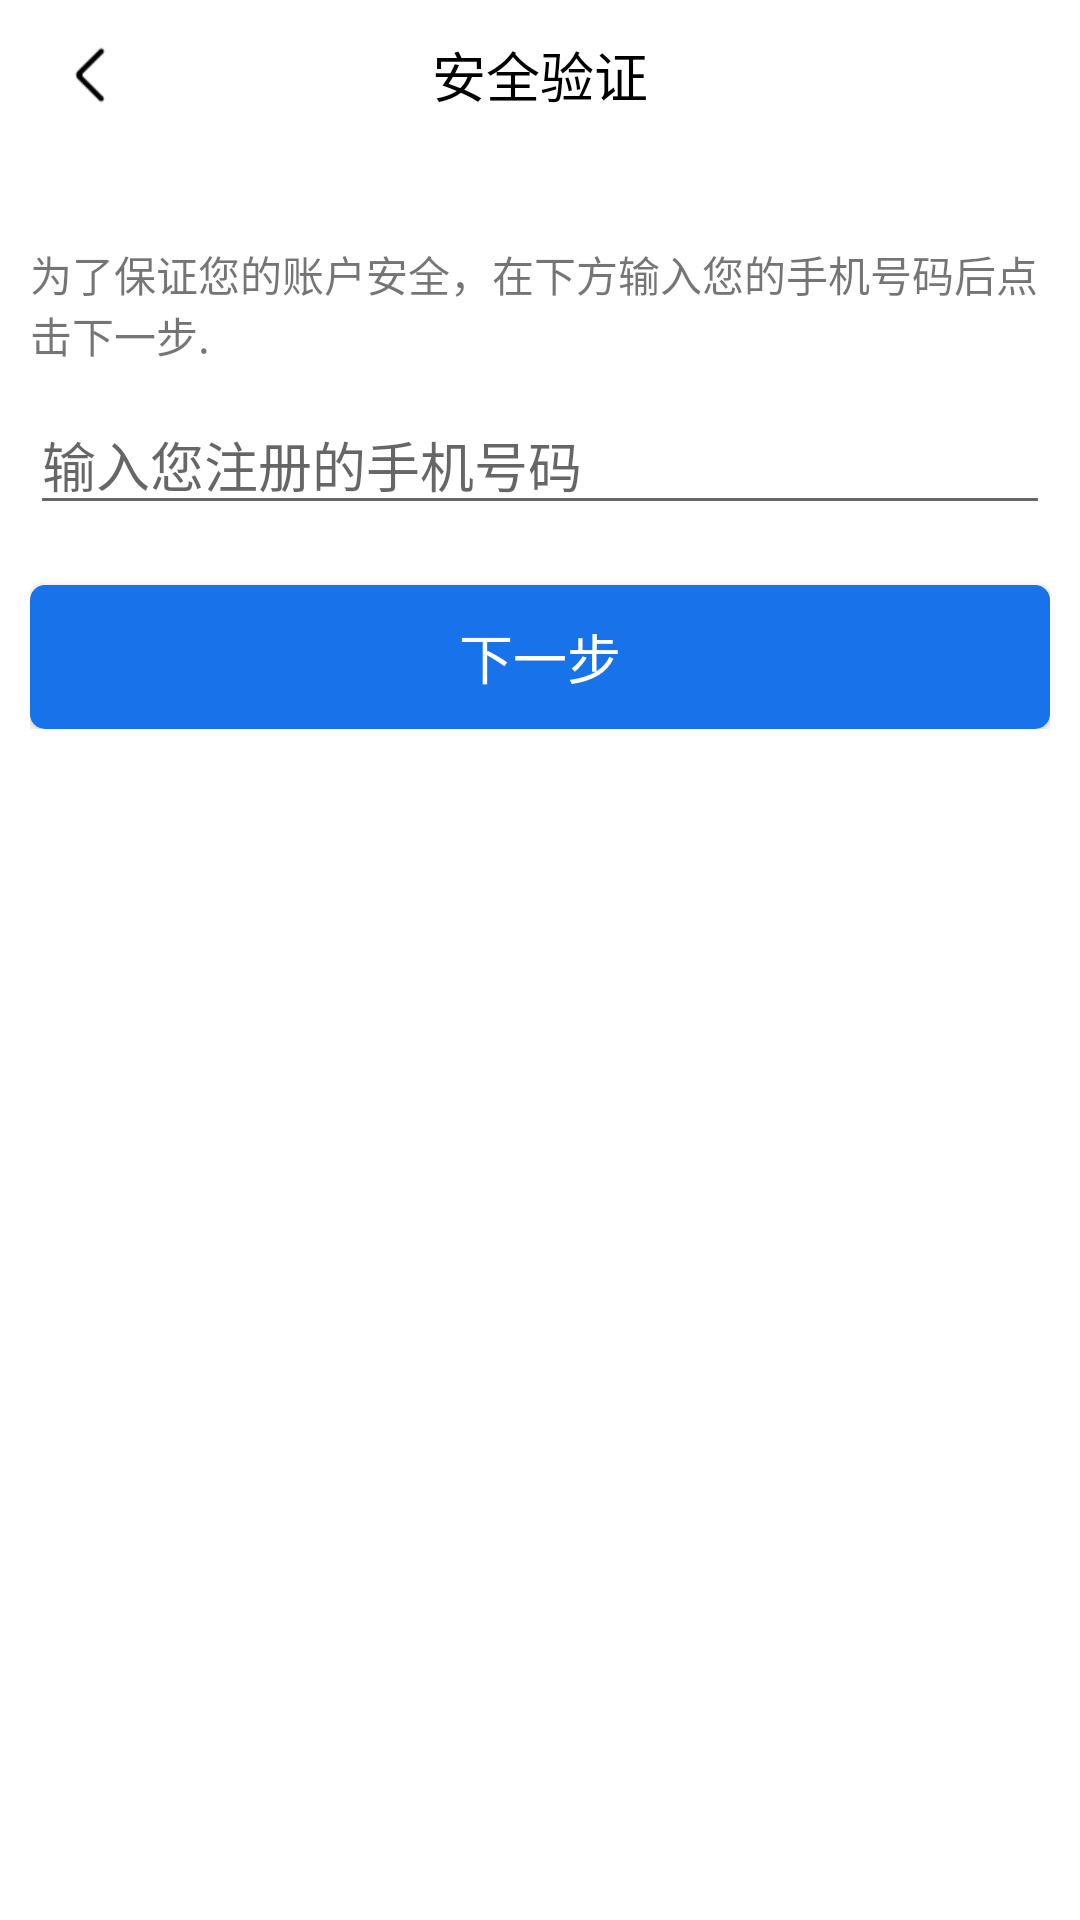

Write the Android layout XML for this screen, with the resource values it uses.
<!-- AndroidManifest.xml: application theme AppTheme -->
<!-- res/layout/activity_modify_password.xml -->
<?xml version="1.0" encoding="utf-8"?>
<ScrollView
        android:background="@color/colorWhite"
        xmlns:android="http://schemas.android.com/apk/res/android"
        xmlns:tools="http://schemas.android.com/tools"
        android:layout_width="match_parent"
        android:layout_height="match_parent"
        tools:context=".activity.ModifyPasswordActivity">
    <LinearLayout
            android:animateLayoutChanges="true"
            android:orientation="vertical"
            android:layout_width="match_parent"
            android:layout_height="wrap_content">
        <RelativeLayout
                android:padding="10dp"
                android:layout_width="match_parent"
                android:layout_height="50dp">
            <ImageView
                    android:id="@+id/back"
                    android:layout_centerVertical="true"
                    android:layout_marginStart="10dp"
                    android:src="@drawable/left_black"
                    android:layout_width="20dp"
                    android:layout_height="20dp"/>
            <TextView
                    android:textColor="@color/black"
                    android:textSize="18sp"
                    android:text="安全验证"
                    android:layout_centerInParent="true"
                    android:layout_width="wrap_content"
                    android:layout_height="wrap_content"/>
        </RelativeLayout>

        <View
                android:background="@color/gray"
                android:layout_width="match_parent"
                android:layout_height="1dp"/>

        <LinearLayout
                android:id="@+id/first_step"
                android:padding="10dp"
                android:layout_width="match_parent"
                android:layout_height="wrap_content"
                android:orientation="vertical">
            <TextView
                    android:text="为了保证您的账户安全，在下方输入您的手机号码后点击下一步."
                    android:layout_marginTop="20dp"
                    android:layout_width="match_parent"
                    android:layout_height="wrap_content"/>

            <EditText
                    android:id="@+id/phone_number"
                    android:inputType="phone"
                    android:layout_marginTop="10dp"
                    android:hint="输入您注册的手机号码"
                    android:layout_width="match_parent"
                    android:layout_height="wrap_content"/>

            <Button
                    android:id="@+id/phone_next"
                    android:textColor="@color/white"
                    android:textSize="18sp"
                    android:text="下一步"
                    android:layout_marginTop="20dp"
                    android:background="@drawable/btn_block_shape"
                    android:layout_width="match_parent"
                    android:layout_height="wrap_content"/>
        </LinearLayout>

        <LinearLayout
                android:visibility="gone"
                android:id="@+id/second_step"
                android:padding="10dp"
                android:layout_width="match_parent"
                android:layout_height="wrap_content"
                android:orientation="vertical">
            <TextView
                    android:text="如果您输入的手机号码正确，您会收到一条短信验证码，在下面的输入框中输入验证码并点击下一步."
                    android:layout_marginTop="20dp"
                    android:layout_width="match_parent"
                    android:layout_height="wrap_content"/>

            <EditText
                    android:id="@+id/verify_code"
                    android:inputType="number"
                    android:layout_marginTop="10dp"
                    android:hint="输入您收到的验证码"
                    android:layout_width="match_parent"
                    android:layout_height="wrap_content"/>

            <Button
                    android:id="@+id/code_next"
                    android:textColor="@color/white"
                    android:textSize="18sp"
                    android:text="下一步"
                    android:layout_marginTop="20dp"
                    android:background="@drawable/btn_block_shape"
                    android:layout_width="match_parent"
                    android:layout_height="wrap_content"/>
        </LinearLayout>

        <LinearLayout
                android:visibility="gone"
                android:id="@+id/last_step"
                android:padding="10dp"
                android:layout_width="match_parent"
                android:layout_height="wrap_content"
                android:orientation="vertical">
            <TextView
                    android:text="在下方的输入框中输入您的密码并再次输入以确定."
                    android:layout_marginTop="20dp"
                    android:layout_width="match_parent"
                    android:layout_height="wrap_content"/>

            <EditText
                    android:id="@+id/pwd"
                    android:inputType="textPassword"
                    android:layout_marginTop="10dp"
                    android:hint="输入您的新密码"
                    android:layout_width="match_parent"
                    android:layout_height="wrap_content"/>

            <EditText
                    android:id="@+id/pwd_repeat"
                    android:inputType="textPassword"
                    android:layout_marginTop="10dp"
                    android:hint="再次输入您的密码"
                    android:layout_width="match_parent"
                    android:layout_height="wrap_content"/>

            <Button
                    android:id="@+id/finish"
                    android:textColor="@color/white"
                    android:textSize="18sp"
                    android:text="完成"
                    android:layout_marginTop="20dp"
                    android:background="@drawable/btn_block_shape"
                    android:layout_width="match_parent"
                    android:layout_height="wrap_content"/>
        </LinearLayout>
    </LinearLayout>
</ScrollView>
<!-- resources referenced by this layout -->
<resources>
  <color name="colorWhite">#FFFFFF</color>
  <!-- drawable btn_block_shape (drawable) -->
  <?xml version="1.0" encoding="utf-8"?>
  <shape xmlns:android="http://schemas.android.com/apk/res/android">
      <corners android:radius="5dp"/>
      <solid android:color="@color/colorBlueLight"/>
  </shape>
  <!-- drawable left_black: png bitmap (drawable, 493 bytes) -->
  <style name="AppTheme" parent="Theme.AppCompat.Light.DarkActionBar">
          
          <item name="colorPrimary">@color/colorPrimary</item>
          <item name="colorPrimaryDark">@color/colorPrimaryDark</item>
          <item name="colorAccent">@color/colorAccent</item>
      </style>
  <color name="colorBlueLight">#1872e9</color>
  <color name="colorPrimary">#3F51B5</color>
  <color name="colorPrimaryDark">#303F9F</color>
  <color name="colorAccent">#FF4081</color>
  <!-- not gathered from this repository: default colours our renderer supplied (Android Studio template values) -->
  <color name="black">#FF000000</color>
  <color name="white">#FFFFFFFF</color>
</resources>
